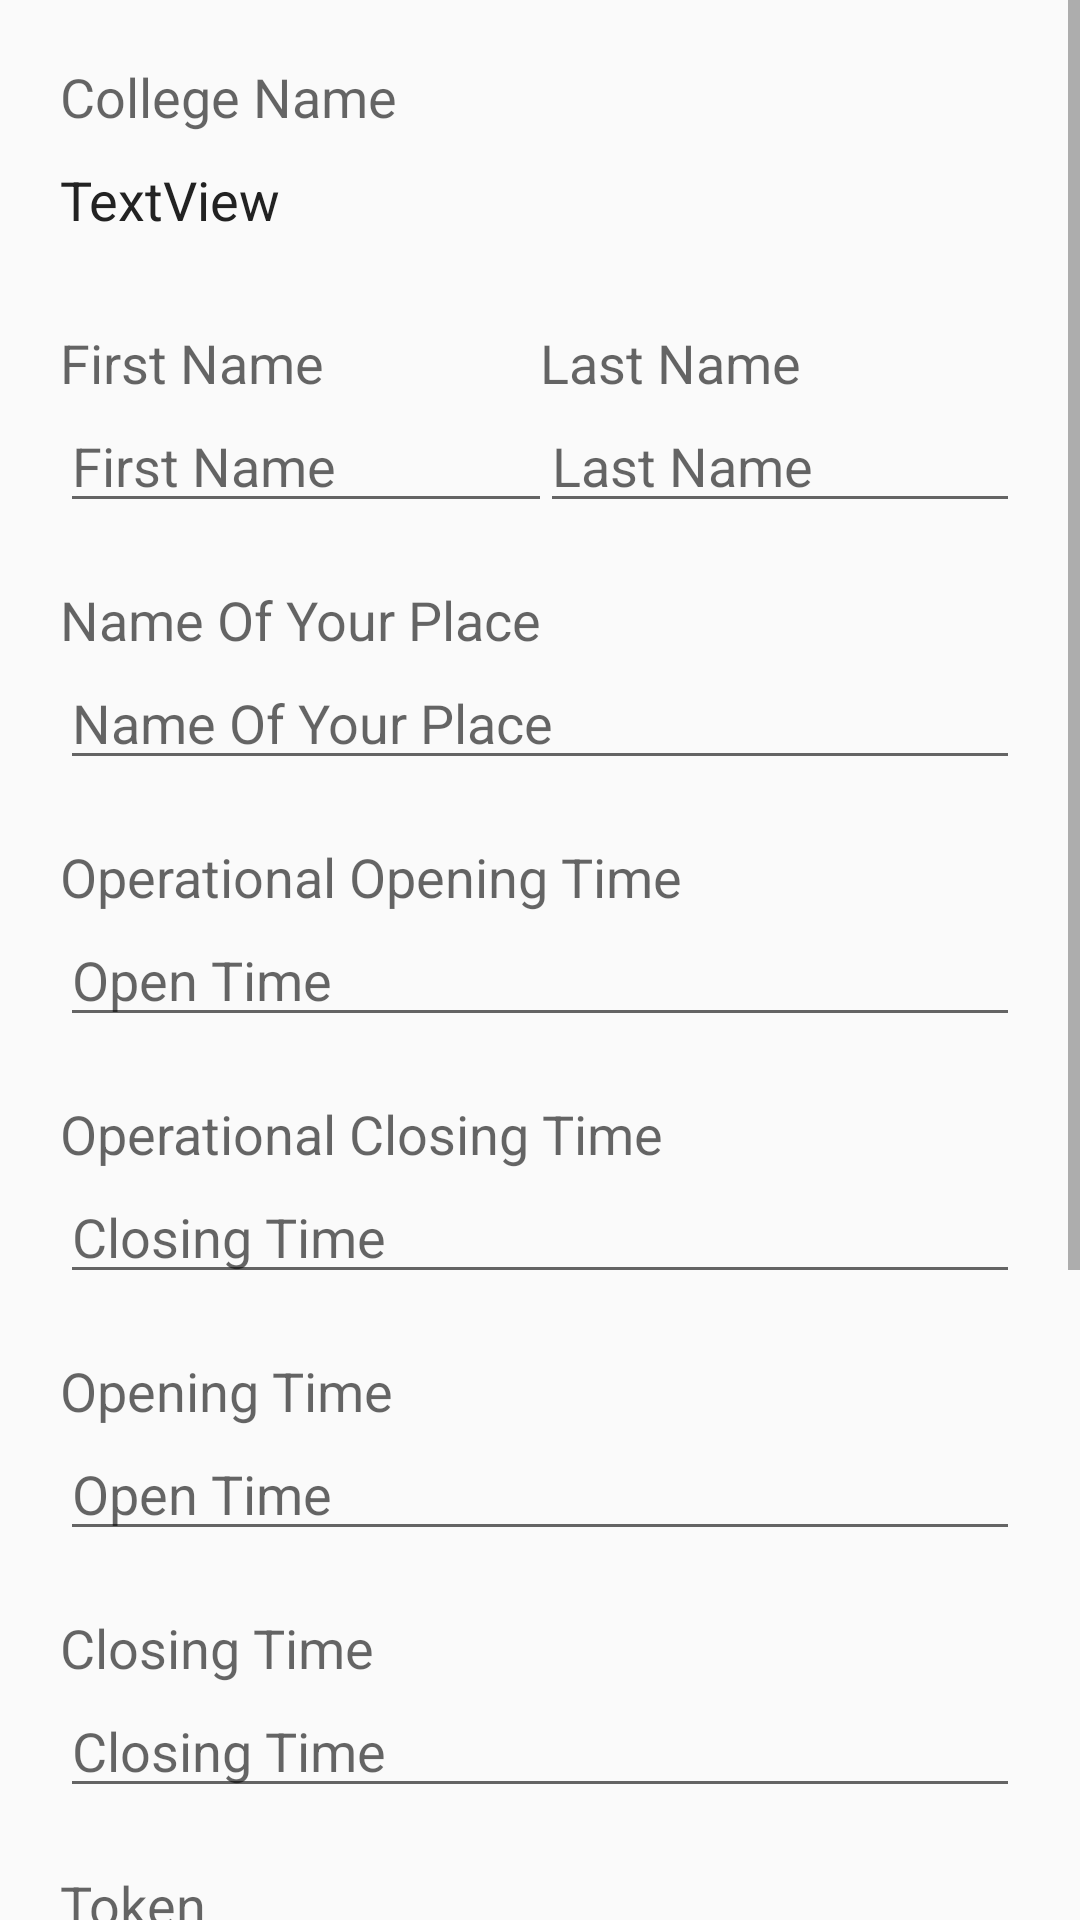

This screen was rendered from an Android layout file. Write that file and the resources it references.
<!-- AndroidManifest.xml: application theme AppTheme -->
<!-- res/layout/fragment_profile_seller.xml -->
<?xml version="1.0" encoding="utf-8"?>

<LinearLayout xmlns:android="http://schemas.android.com/apk/res/android"
    xmlns:app="http://schemas.android.com/apk/res-auto"
    xmlns:tools="http://schemas.android.com/tools"
    android:layout_width="match_parent"
    android:layout_height="match_parent"
    android:gravity="center"
    android:orientation="vertical">

    <ScrollView
        android:layout_width="match_parent"
        android:layout_height="match_parent">

        <LinearLayout
            android:layout_width="match_parent"
            android:layout_height="wrap_content"
            android:orientation="vertical"
            android:padding="20dp">

            <TextView
                android:id="@+id/textView9"
                android:layout_width="match_parent"
                android:layout_height="wrap_content"
                android:text="College Name"
                android:textAppearance="@style/TextAppearance.AppCompat.Medium" />

            <TextView
                android:id="@+id/collegeName"
                android:layout_width="match_parent"
                android:layout_height="wrap_content"
                android:layout_marginTop="10dp"
                android:layout_marginBottom="10dp"
                android:text="TextView"
                android:textAppearance="@style/TextAppearance.AppCompat.Small"
                android:textColor="@color/input_login"
                android:textSize="18sp" />

            <LinearLayout
                android:layout_width="match_parent"
                android:layout_height="match_parent"
                android:layout_marginTop="20dp"
                android:orientation="horizontal"
                android:weightSum="2">

                <LinearLayout
                    android:layout_width="match_parent"
                    android:layout_height="match_parent"
                    android:layout_weight="1"
                    android:orientation="vertical">

                    <TextView
                        android:id="@+id/textView16"
                        android:layout_width="match_parent"
                        android:layout_height="wrap_content"
                        android:text="First Name"
                        android:textAppearance="@style/TextAppearance.AppCompat.Medium" />

                    <EditText
                        android:id="@+id/fNameSeller"
                        android:layout_width="200dp"
                        android:layout_height="wrap_content"
                        android:gravity="left"
                        android:hint="First Name"
                        android:inputType="textPersonName" />
                </LinearLayout>

                <LinearLayout
                    android:layout_width="match_parent"
                    android:layout_height="match_parent"
                    android:layout_weight="1"

                    android:orientation="vertical">

                    <TextView
                        android:id="@+id/textView17"
                        android:layout_width="match_parent"
                        android:layout_height="wrap_content"
                        android:layout_weight="1"
                        android:text="Last Name"
                        android:textAppearance="@style/TextAppearance.AppCompat.Medium" />

                    <EditText
                        android:id="@+id/lNameSeller"
                        android:layout_width="wrap_content"
                        android:layout_height="wrap_content"
                        android:layout_weight="1"
                        android:ems="10"
                        android:hint="Last Name"
                        android:inputType="textPersonName" />
                </LinearLayout>

            </LinearLayout>

            <TextView
                android:id="@+id/textView6"
                android:layout_width="match_parent"
                android:layout_height="wrap_content"
                android:layout_marginTop="20dp"
                android:text="Name Of Your Place"
                android:textAppearance="@style/TextAppearance.AppCompat.Medium" />

            <EditText
                android:id="@+id/NameOfSeller"
                android:layout_width="match_parent"
                android:layout_height="wrap_content"
                android:ems="10"
                android:hint="Name Of Your Place"
                android:inputType="textPersonName" />

            <TextView
                android:id="@+id/oprttextView7"
                android:layout_width="match_parent"
                android:layout_height="wrap_content"
                android:layout_marginTop="20dp"
                android:text="Operational Opening Time"
                android:textAppearance="@style/TextAppearance.AppCompat.Medium" />

            <EditText
                android:focusable="false"
                android:id="@+id/operationaaopeningTimeSeller"
                android:layout_width="match_parent"
                android:layout_height="wrap_content"
                android:ems="10"
                android:hint="Open Time"
                android:inputType="time" />

            <TextView
                android:id="@+id/oprttextView8"
                android:layout_width="match_parent"
                android:layout_height="wrap_content"
                android:layout_marginTop="20dp"
                android:text="Operational Closing Time"
                android:textAppearance="@style/TextAppearance.AppCompat.Medium" />

            <EditText
                android:focusable="false"
                android:id="@+id/operationaalclosingTimeSeller"
                android:layout_width="match_parent"
                android:layout_height="wrap_content"
                android:ems="10"
                android:hint="Closing Time"
                android:inputType="time" />


            <TextView
                android:id="@+id/textView7"
                android:layout_width="match_parent"
                android:layout_height="wrap_content"
                android:layout_marginTop="20dp"
                android:text="Opening Time"
                android:textAppearance="@style/TextAppearance.AppCompat.Medium" />

            <EditText
                android:focusable="false"
                android:id="@+id/openingTimeSeller"
                android:layout_width="match_parent"
                android:layout_height="wrap_content"
                android:ems="10"
                android:hint="Open Time"
                android:inputType="time" />

            <TextView
                android:id="@+id/textView8"
                android:layout_width="match_parent"
                android:layout_height="wrap_content"
                android:layout_marginTop="20dp"
                android:text="Closing Time"
                android:textAppearance="@style/TextAppearance.AppCompat.Medium" />

            <EditText
                android:focusable="false"
                android:id="@+id/closingTimeSeller"
                android:layout_width="match_parent"
                android:layout_height="wrap_content"
                android:ems="10"
                android:hint="Closing Time"
                android:inputType="time" />

            <TextView
                android:id="@+id/textView14"
                android:layout_width="match_parent"
                android:layout_height="wrap_content"
                android:layout_marginTop="20dp"
                android:text="Token"
                android:textAppearance="@style/TextAppearance.AppCompat.Medium" />

            <TextView
                android:id="@+id/sellerToken"
                android:layout_width="match_parent"
                android:layout_height="wrap_content"
                android:maxLines="4"
                android:paddingTop="10dp"

                android:paddingBottom="10dp"
                android:text="Token : " />

            <TextView
                android:id="@+id/textView15"
                android:layout_width="match_parent"
                android:layout_height="wrap_content"
                android:layout_marginTop="20dp"
                android:text="UID"
                android:textAppearance="@style/TextAppearance.AppCompat.Medium" />

            <TextView
                android:id="@+id/sellerUID"
                android:layout_width="match_parent"
                android:layout_height="wrap_content"
                android:paddingTop="10dp"
                android:paddingBottom="10dp"
                android:text="UID : " />

            <Button
                android:id="@+id/saveChangesSeller"
                android:layout_width="match_parent"
                android:layout_height="wrap_content"
                android:layout_marginTop="30dp"
                android:layout_marginBottom="100dp"
                android:text="Save Changes" />

        </LinearLayout>
    </ScrollView>

</LinearLayout>
<!-- resources referenced by this layout -->
<resources>
  <color name="input_login">#222222</color>
  <style name="AppTheme" parent="Theme.AppCompat.Light.DarkActionBar">
          
          <item name="colorPrimary">@color/colorPrimary</item>
          <item name="colorPrimaryDark">@color/colorPrimaryDark</item>
          <item name="colorAccent">@color/colorAccent</item>
      </style>
  <color name="colorPrimary">#FF5252</color>
  <color name="colorPrimaryDark">#EF1D1D</color>
  <color name="colorAccent">#040404</color>
</resources>
